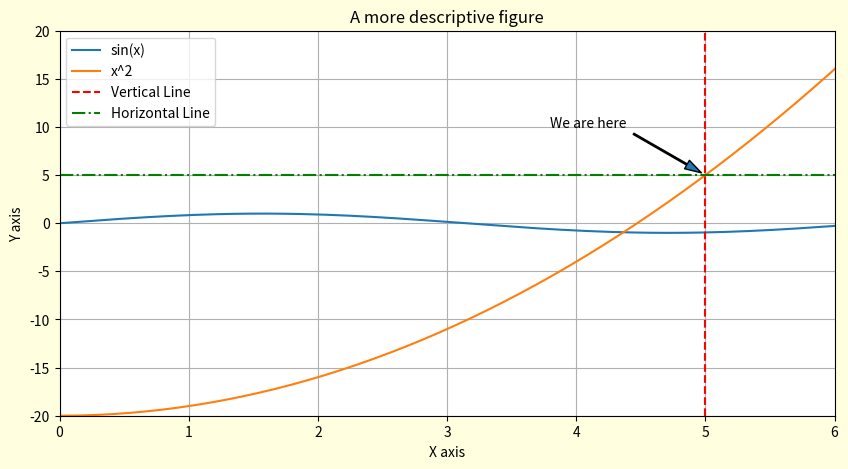

The matplotlib source for this figure:
"""
Python and Science

[redacted]

Module 4 - Matplotlib

Some figure settings
"""
import matplotlib.pyplot as plt
import numpy as np

xs = np.linspace(-2 * np.pi, 2 * np.pi, 200)

# set the figure before working on it
plt.figure(figsize=(10, 5), facecolor="lightyellow")

plt.title("A more descriptive figure")
plt.xlabel("X axis")
plt.ylabel("Y axis")

# labels are put in legend
plt.plot(xs, np.sin(xs), label="sin(x)")
plt.plot(xs, (lambda x: x**2 - 20)(xs), label="x^2")

plt.axvline(x=5, color="r", linestyle="--", label="Vertical Line")
plt.axhline(y=5, color="g", linestyle="-.", label="Horizontal Line")
plt.legend()

plt.grid(True)
plt.xlim(0, 6)
plt.ylim(-20, 20)

plt.xticks(np.arange(0, 7))
plt.yticks(np.arange(-20, 21, 5))

plt.annotate(
    "We are here",
    xy=(5, 5),
    xytext=(3.8, 10),
    arrowprops=dict(shrink=0.05, width=1, headwidth=7),
)

plt.show()
